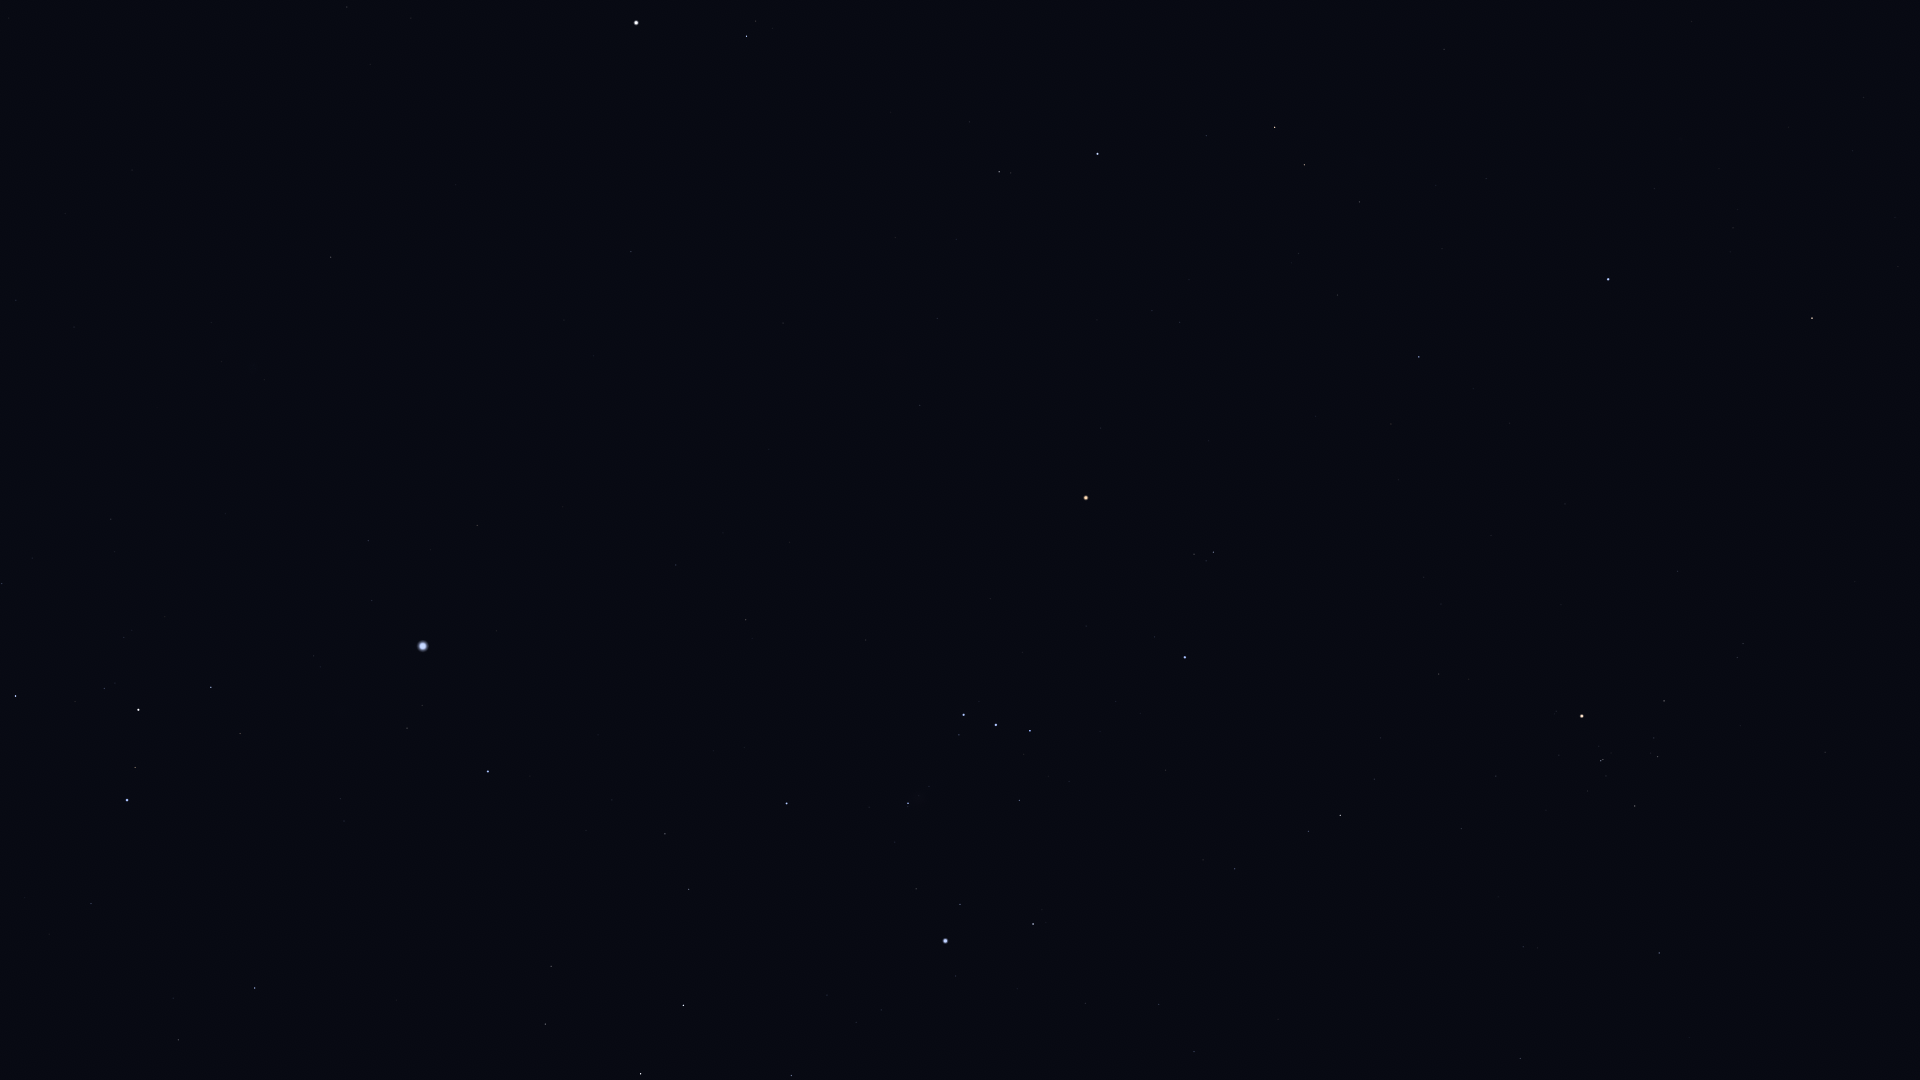

Source data for this figure (header and first rows):
Star_ID, Name, X, Y
18724, HIP 18724, 1659, 953
20205, Prima Hyadum, 1635, 806
20455, Secunda Hyadum, 1658, 757
20648, HIP 20648, 1654, 738
20889, Ain, 1664, 701
20894, Chamukuy, 1601, 761
21109, Hoggar, 1371, 944
21421, Aldebaran, 1582, 716
21444, HIP 21444, 1194, 1052
21881, HIP 21881, 1678, 571
22109, HIP 22109, 1159, 1005
22449, Tabit, 1340, 815
22701, HIP 22701, 1086, 1003
22730, HIP 22730, 1240, 872
23015, Hassaleh, 1812, 318
23875, Cursa, 1033, 924
24244, HIP 24244, 881, 1010
24305, HIP 24305, 791, 1076
24327, HIP 24327, 856, 1022
24436, Rigel, 945, 941
24845, HIP 24845, 827, 995
24873, HIP 24873, 843, 980
25336, Bellatrix, 1185, 657
25428, Elnath, 1608, 279
25606, Nihal, 641, 1074
25930, Mintaka, 1030, 731
25985, Arneb, 683, 1006
26207, Meissa, 1213, 552
26241, Hatysa, 908, 803
26311, Alnilam, 996, 725
26451, Tianguan, 1419, 357
26727, Alnitak, 964, 715
27288, HIP 27288, 689, 889
27366, Saiph, 787, 804
27913, HIP 27913, 1338, 295
27989, Betelgeuse, 1086, 498
28103, HIP 28103, 665, 834
28614, HIP 28614, 1101, 428
28716, HIP 28716, 1299, 254
28734, HIP 28734, 1360, 202
28910, HIP 28910, 612, 800
29038, HIP 29038, 1180, 322
29426, HIP 29426, 1152, 311
29434, HIP 29434, 1189, 280
29550, Amadioha, 284, 1015
29651, HIP 29651, 746, 620
29655, HIP 29655, 1304, 165
30122, Furud, 255, 988
30277, HIP 30277, 178, 1040
30324, Mirzam, 488, 772
30343, HIP 30343, 1275, 127
30419, HIP 30419, 920, 406
30665, HIP 30665, 1074, 258
30867, HIP 30867, 676, 565
30883, HIP 30883, 1206, 136
30905, Lusitânia, 1022, 280
31216, HIP 31216, 937, 319
31416, HIP 31416, 341, 799
31592, HIP 31592, 407, 728
31681, HIP 31681, 1098, 154
... 21 more rows
